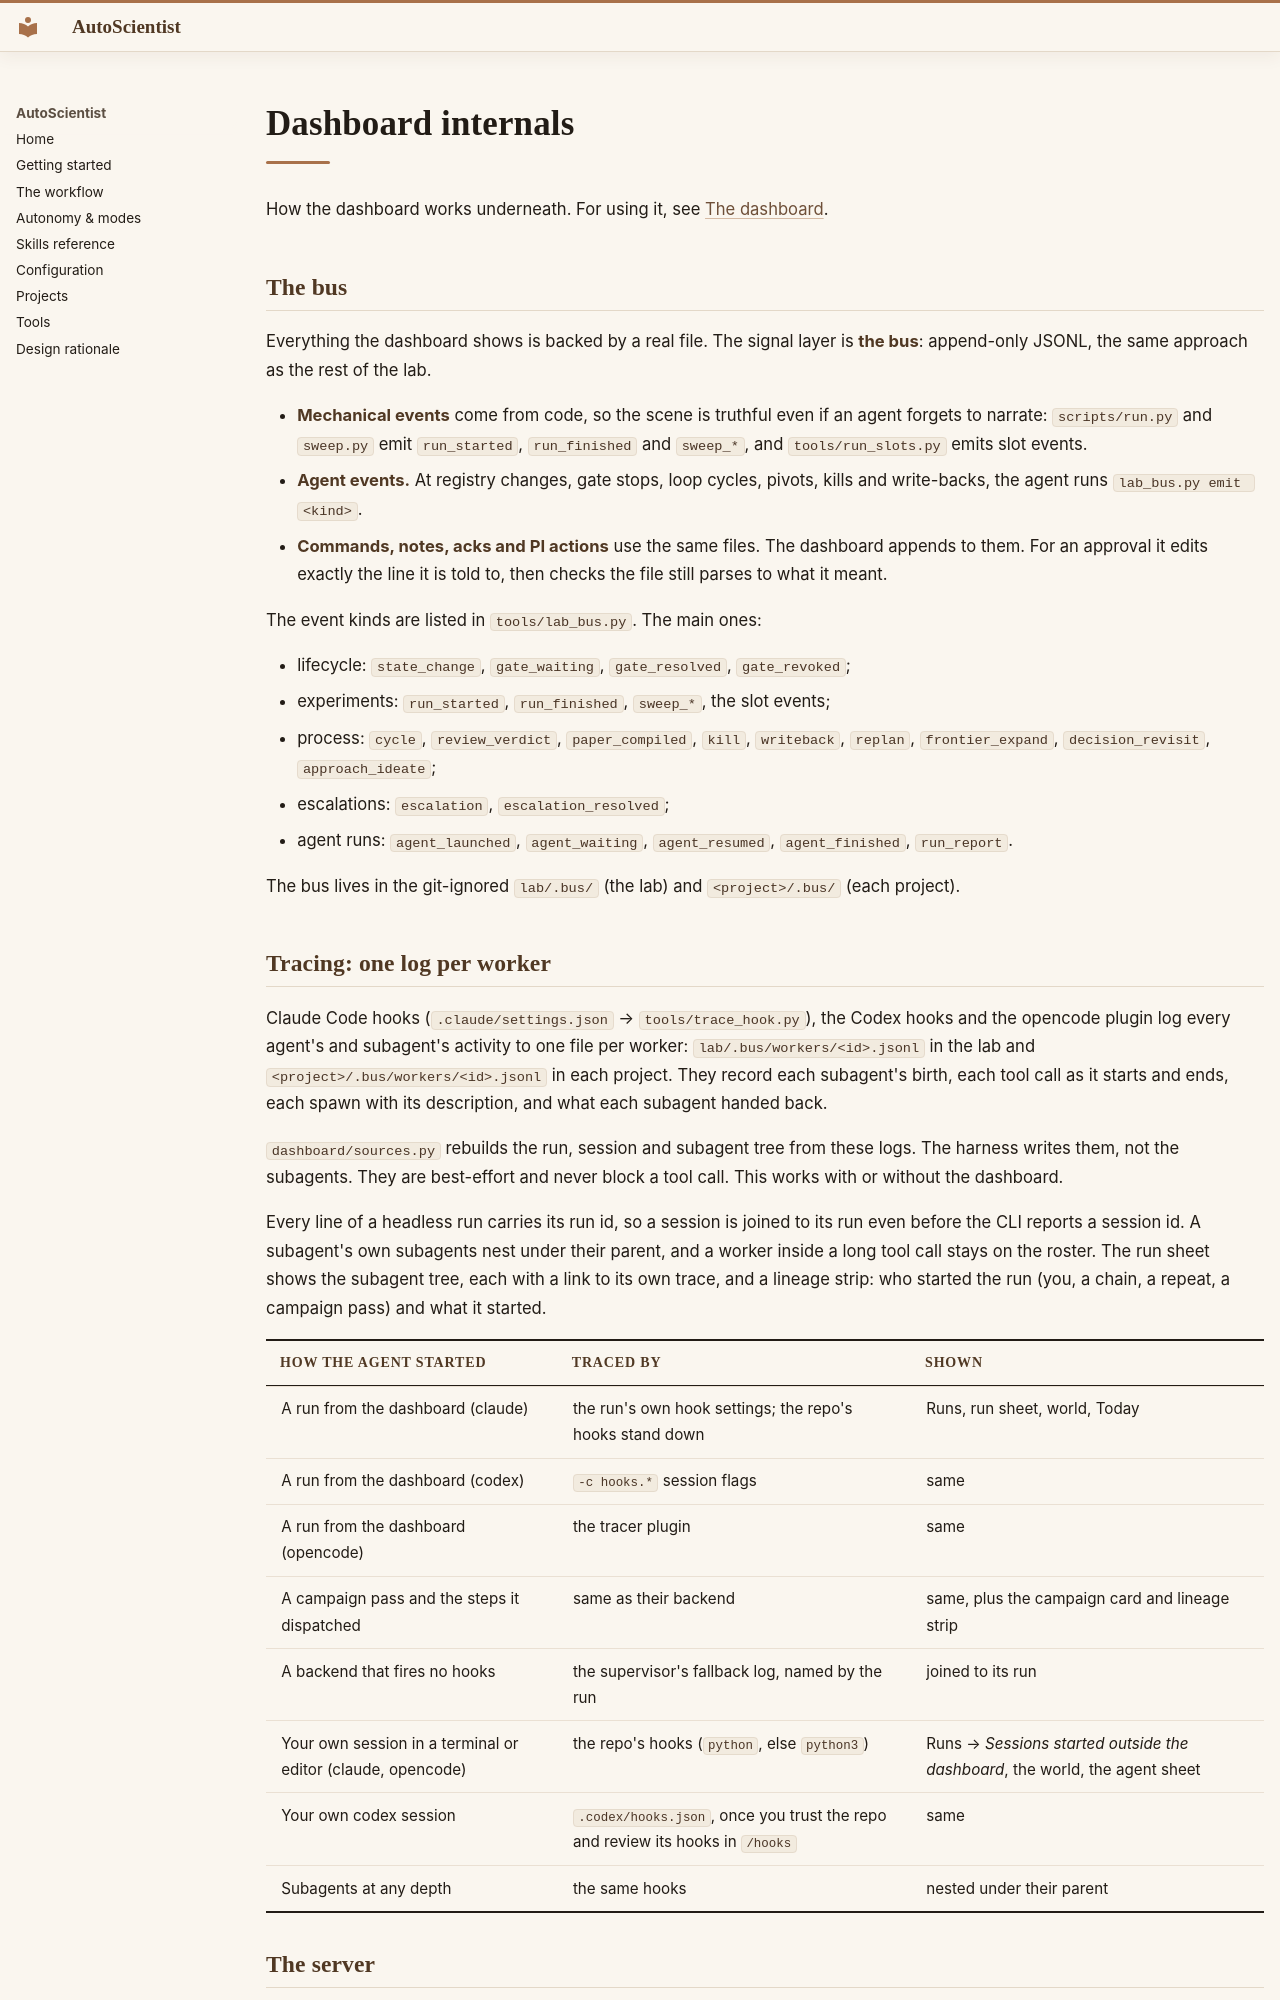

repository: AkxarLabs/newts-lab · page: internals/index.html · generator: mkdocs

# Dashboard internals

How the dashboard works underneath. For using it, see [The dashboard](dashboard.md).

## The bus

Everything the dashboard shows is backed by a real file. The signal layer is **the bus**: append-only
JSONL, the same approach as the rest of the lab.

- **Mechanical events** come from code, so the scene is truthful even if an agent forgets to narrate:
  `scripts/run.py` and `sweep.py` emit `run_started`, `run_finished` and `sweep_*`, and
  `tools/run_slots.py` emits slot events.
- **Agent events.** At registry changes, gate stops, loop cycles, pivots, kills and write-backs, the
  agent runs `lab_bus.py emit <kind>`.
- **Commands, notes, acks and PI actions** use the same files. The dashboard appends to them. For an
  approval it edits exactly the line it is told to, then checks the file still parses to what it meant.

The event kinds are listed in `tools/lab_bus.py`. The main ones:

- lifecycle: `state_change`, `gate_waiting`, `gate_resolved`, `gate_revoked`;
- experiments: `run_started`, `run_finished`, `sweep_*`, the slot events;
- process: `cycle`, `review_verdict`, `paper_compiled`, `kill`, `writeback`, `replan`,
  `frontier_expand`, `decision_revisit`, `approach_ideate`;
- escalations: `escalation`, `escalation_resolved`;
- agent runs: `agent_launched`, `agent_waiting`, `agent_resumed`, `agent_finished`, `run_report`.

The bus lives in the git-ignored `lab/.bus/` (the lab) and `<project>/.bus/` (each project).

## Tracing: one log per worker

Claude Code hooks (`.claude/settings.json` → `tools/trace_hook.py`), the Codex hooks and the opencode
plugin log every agent's and subagent's activity to one file per worker: `lab/.bus/workers/<id>.jsonl`
in the lab and `<project>/.bus/workers/<id>.jsonl` in each project. They record each subagent's birth,
each tool call as it starts and ends, each spawn with its description, and what each subagent handed back.

`dashboard/sources.py` rebuilds the run, session and subagent tree from these logs. The harness writes
them, not the subagents. They are best-effort and never block a tool call. This works with or without the
dashboard.

Every line of a headless run carries its run id, so a session is joined to its run even before the CLI
reports a session id. A subagent's own subagents nest under their parent, and a worker inside a long tool
call stays on the roster. The run sheet shows the subagent tree, each with a link to its own trace, and a
lineage strip: who started the run (you, a chain, a repeat, a campaign pass) and what it started.

| How the agent started | Traced by | Shown |
|---|---|---|
| A run from the dashboard (claude) | the run's own hook settings; the repo's hooks stand down | Runs, run sheet, world, Today |
| A run from the dashboard (codex) | `-c hooks.*` session flags | same |
| A run from the dashboard (opencode) | the tracer plugin | same |
| A campaign pass and the steps it dispatched | same as their backend | same, plus the campaign card and lineage strip |
| A backend that fires no hooks | the supervisor's fallback log, named by the run | joined to its run |
| Your own session in a terminal or editor (claude, opencode) | the repo's hooks (`python`, else `python3`) | Runs → *Sessions started outside the dashboard*, the world, the agent sheet |
| Your own codex session | `.codex/hooks.json`, once you trust the repo and review its hooks in `/hooks` | same |
| Subagents at any depth | the same hooks | nested under their parent |
